The GitHub repository sjeanat3/Apple_Identification contains a labelled image folder "fruits-360" with 6 categories: apple braeburn, apple crimson snow, apple golden, apple granny smith, apple pink lady, apple red delicious. Examples follow, each with its label.

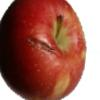
Label: apple braeburn

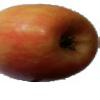
Label: apple pink lady

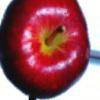
Label: apple red delicious

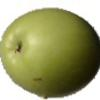
Label: apple granny smith

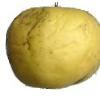
Label: apple golden

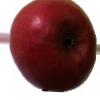
Label: apple crimson snow
